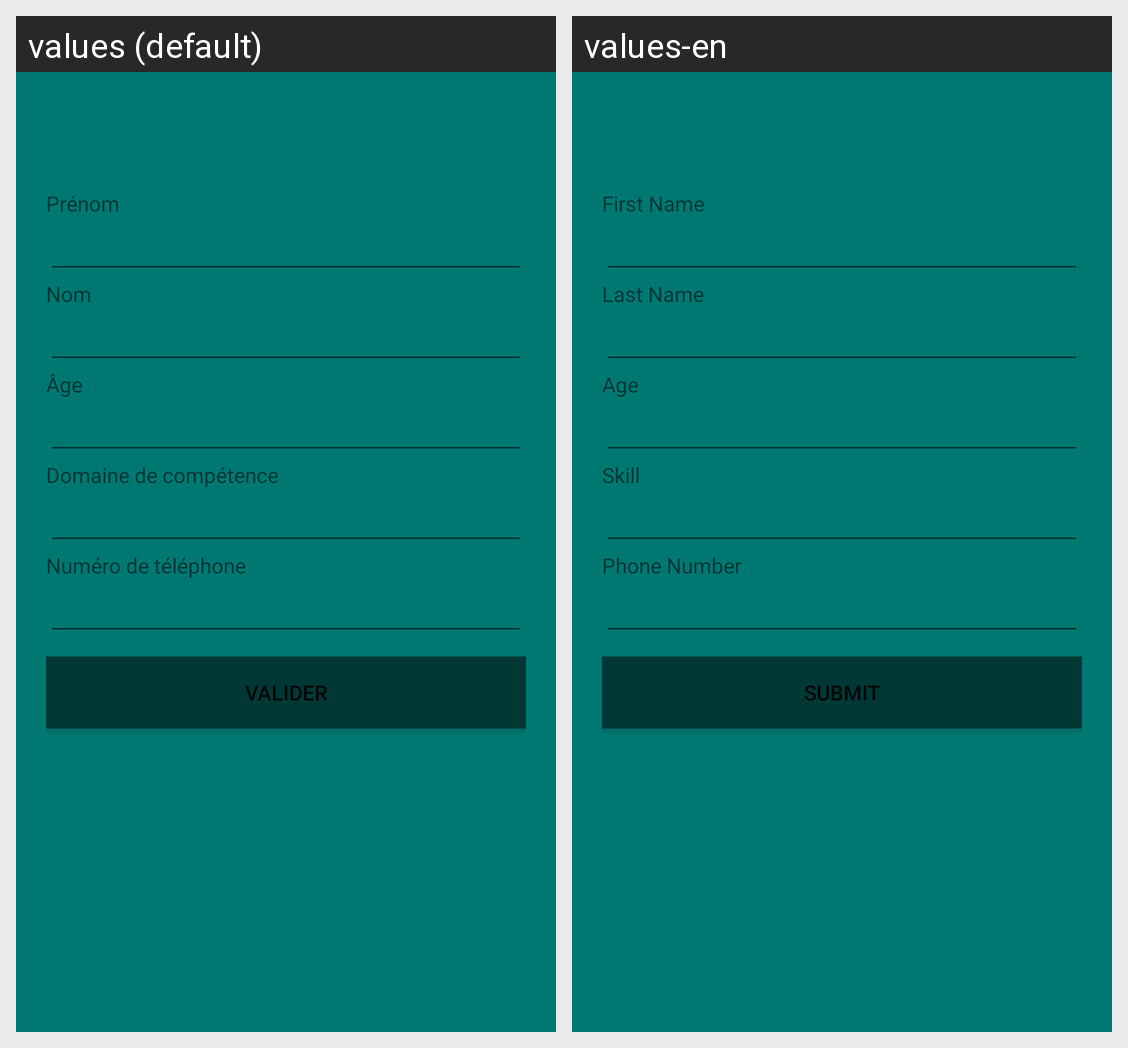

Here is an Android app screen in its default locale and in the app's own translations. Write out the translated-string differences for the strings that appear on this screen.
Android screen res/layout/activity_main.xml rendered under 2 locales, left to right: values (default), values-en. Device: Nexus 5 (rendered at 1080×1920; each locale shown at half size, 540×960, under a caption strip naming it); theme themeTp1.
Strings drawn on this screen, with the default value and each locale's value (text and hints the layout hard-codes, and strings that could not be matched under every locale, appear in the picture but are not listed):

labelFirstName
  values: Prénom
  values-en: First Name

labelLastName
  values: Nom
  values-en: Last Name

labelAge
  values: Âge
  values-en: Age

labelSkill
  values: Domaine de compétence
  values-en: Skill

labelPhone
  values: Numéro de téléphone
  values-en: Phone Number

submitButton
  values: Valider
  values-en: Submit
